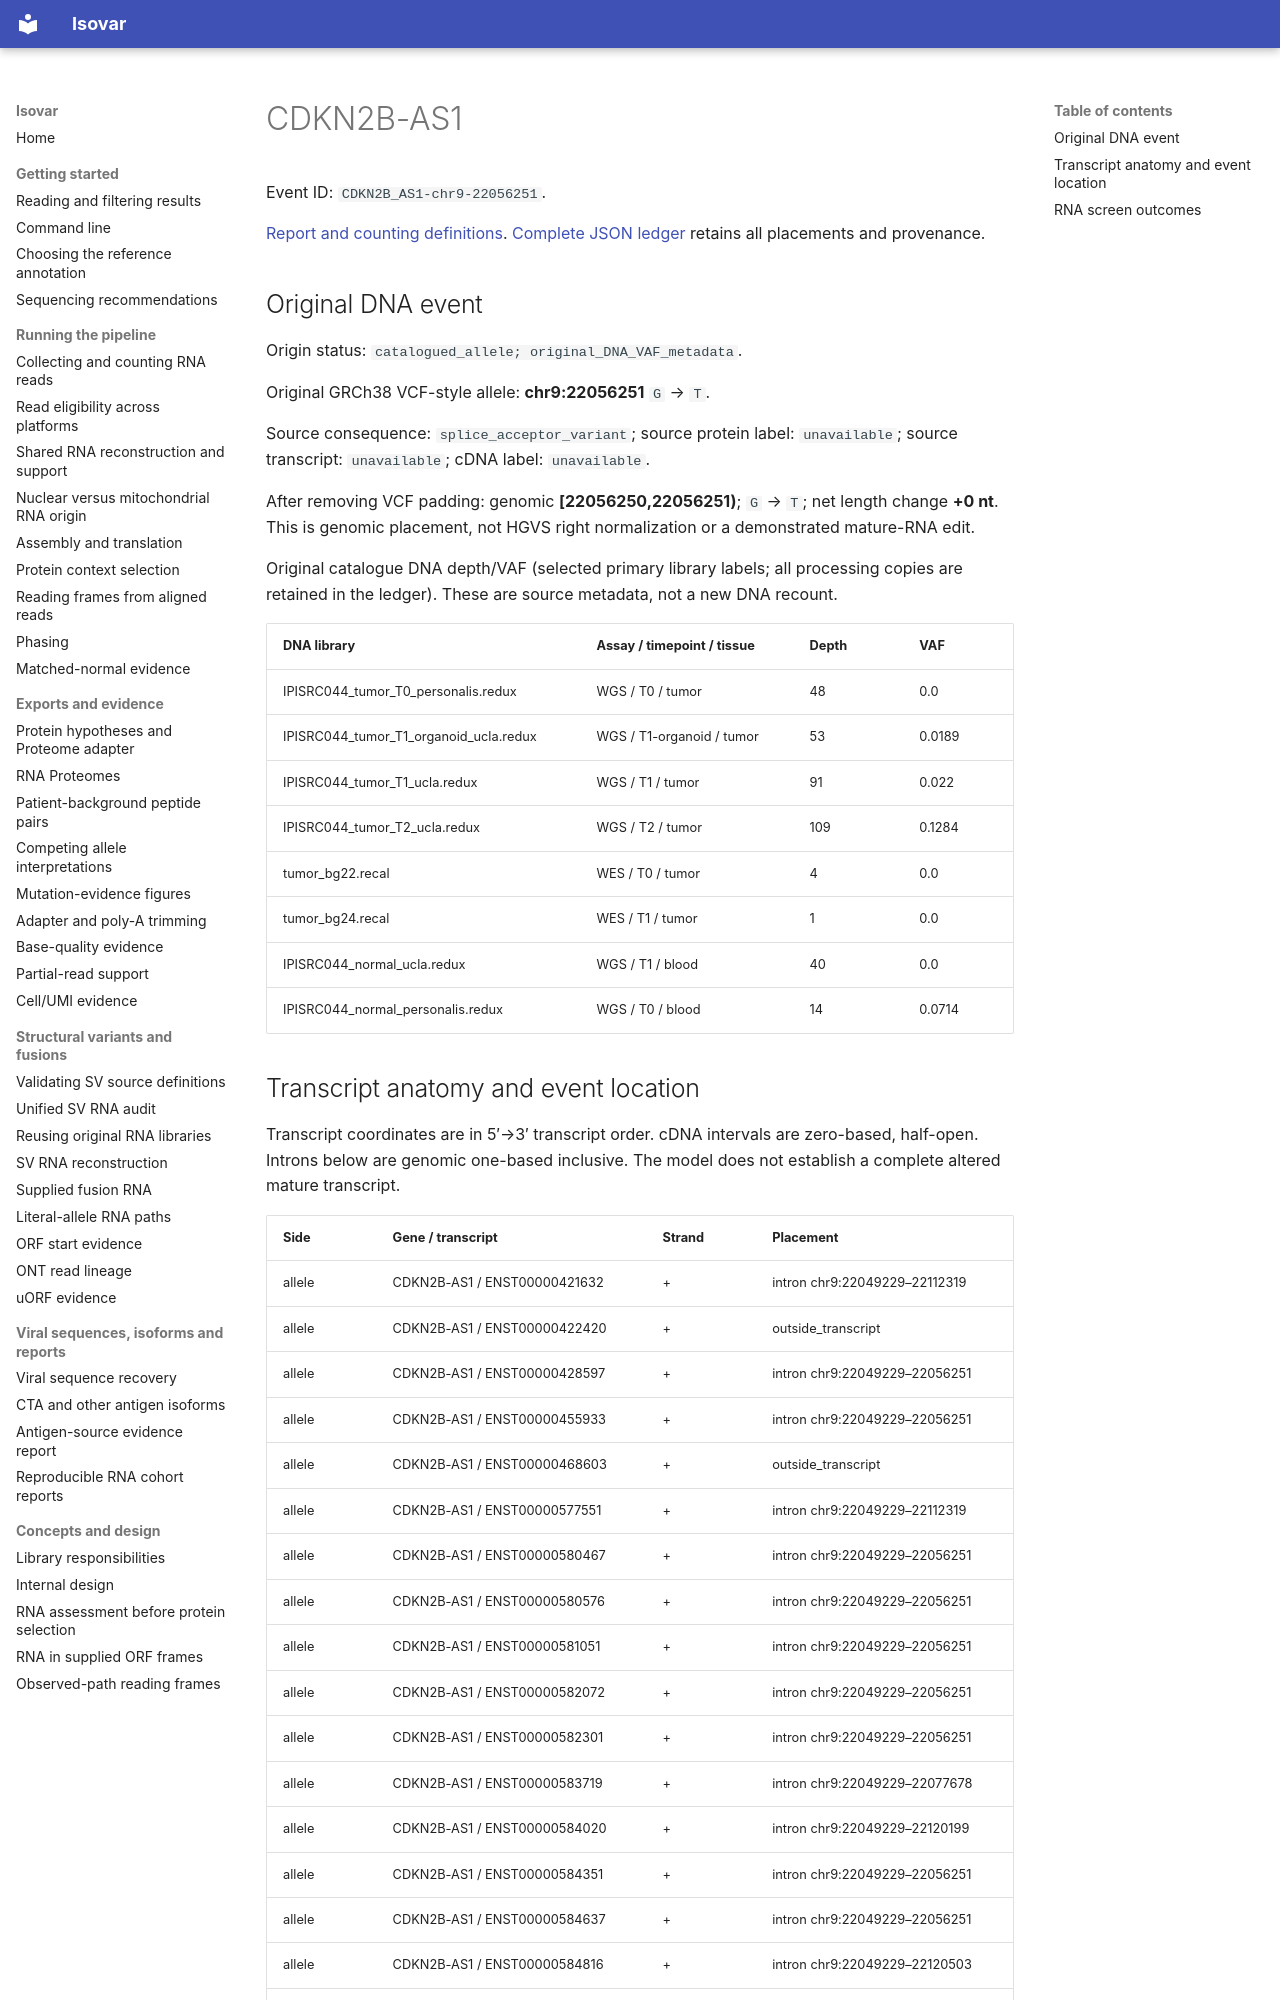

repository: openvax/isovar · page: data/sid-neoorf-event-report/events/CDKN2B_AS1-chr9-22056251/index.html · generator: mkdocs

# CDKN2B-AS1

Event ID: `CDKN2B_AS1-chr9-22056251`.

[Report and counting definitions](../../../sid-neoorf-event-report.md). [Complete JSON ledger](https://github.com/openvax/isovar/releases/download/v1.54.0/sid-neoorf-events-1.54.0.json.gz) retains all placements and provenance.

## Original DNA event

Origin status: `catalogued_allele; original_DNA_VAF_metadata`.

Original GRCh38 VCF-style allele: **chr9:22056251** `G` → `T`.

Source consequence: `splice_acceptor_variant`; source protein label: `unavailable`; source transcript: `unavailable`; cDNA label: `unavailable`.

After removing VCF padding: genomic **[22056250,22056251)**; `G` → `T`; net length change **+0 nt**. This is genomic placement, not HGVS right normalization or a demonstrated mature-RNA edit.

Original catalogue DNA depth/VAF (selected primary library labels; all processing copies are retained in the ledger). These are source metadata, not a new DNA recount.

| DNA library | Assay / timepoint / tissue | Depth | VAF |
| --- | --- | --- | --- |
| IPISRC044_tumor_T0_personalis.redux | WGS / T0 / tumor | 48 | 0.0 |
| IPISRC044_tumor_T1_organoid_ucla.redux | WGS / T1-organoid / tumor | 53 | 0.0189 |
| IPISRC044_tumor_T1_ucla.redux | WGS / T1 / tumor | 91 | 0.022 |
| IPISRC044_tumor_T2_ucla.redux | WGS / T2 / tumor | 109 | 0.1284 |
| tumor_bg22.recal | WES / T0 / tumor | 4 | 0.0 |
| tumor_bg24.recal | WES / T1 / tumor | 1 | 0.0 |
| IPISRC044_normal_ucla.redux | WGS / T1 / blood | 40 | 0.0 |
| IPISRC044_normal_personalis.redux | WGS / T0 / blood | 14 | 0.0714 |
